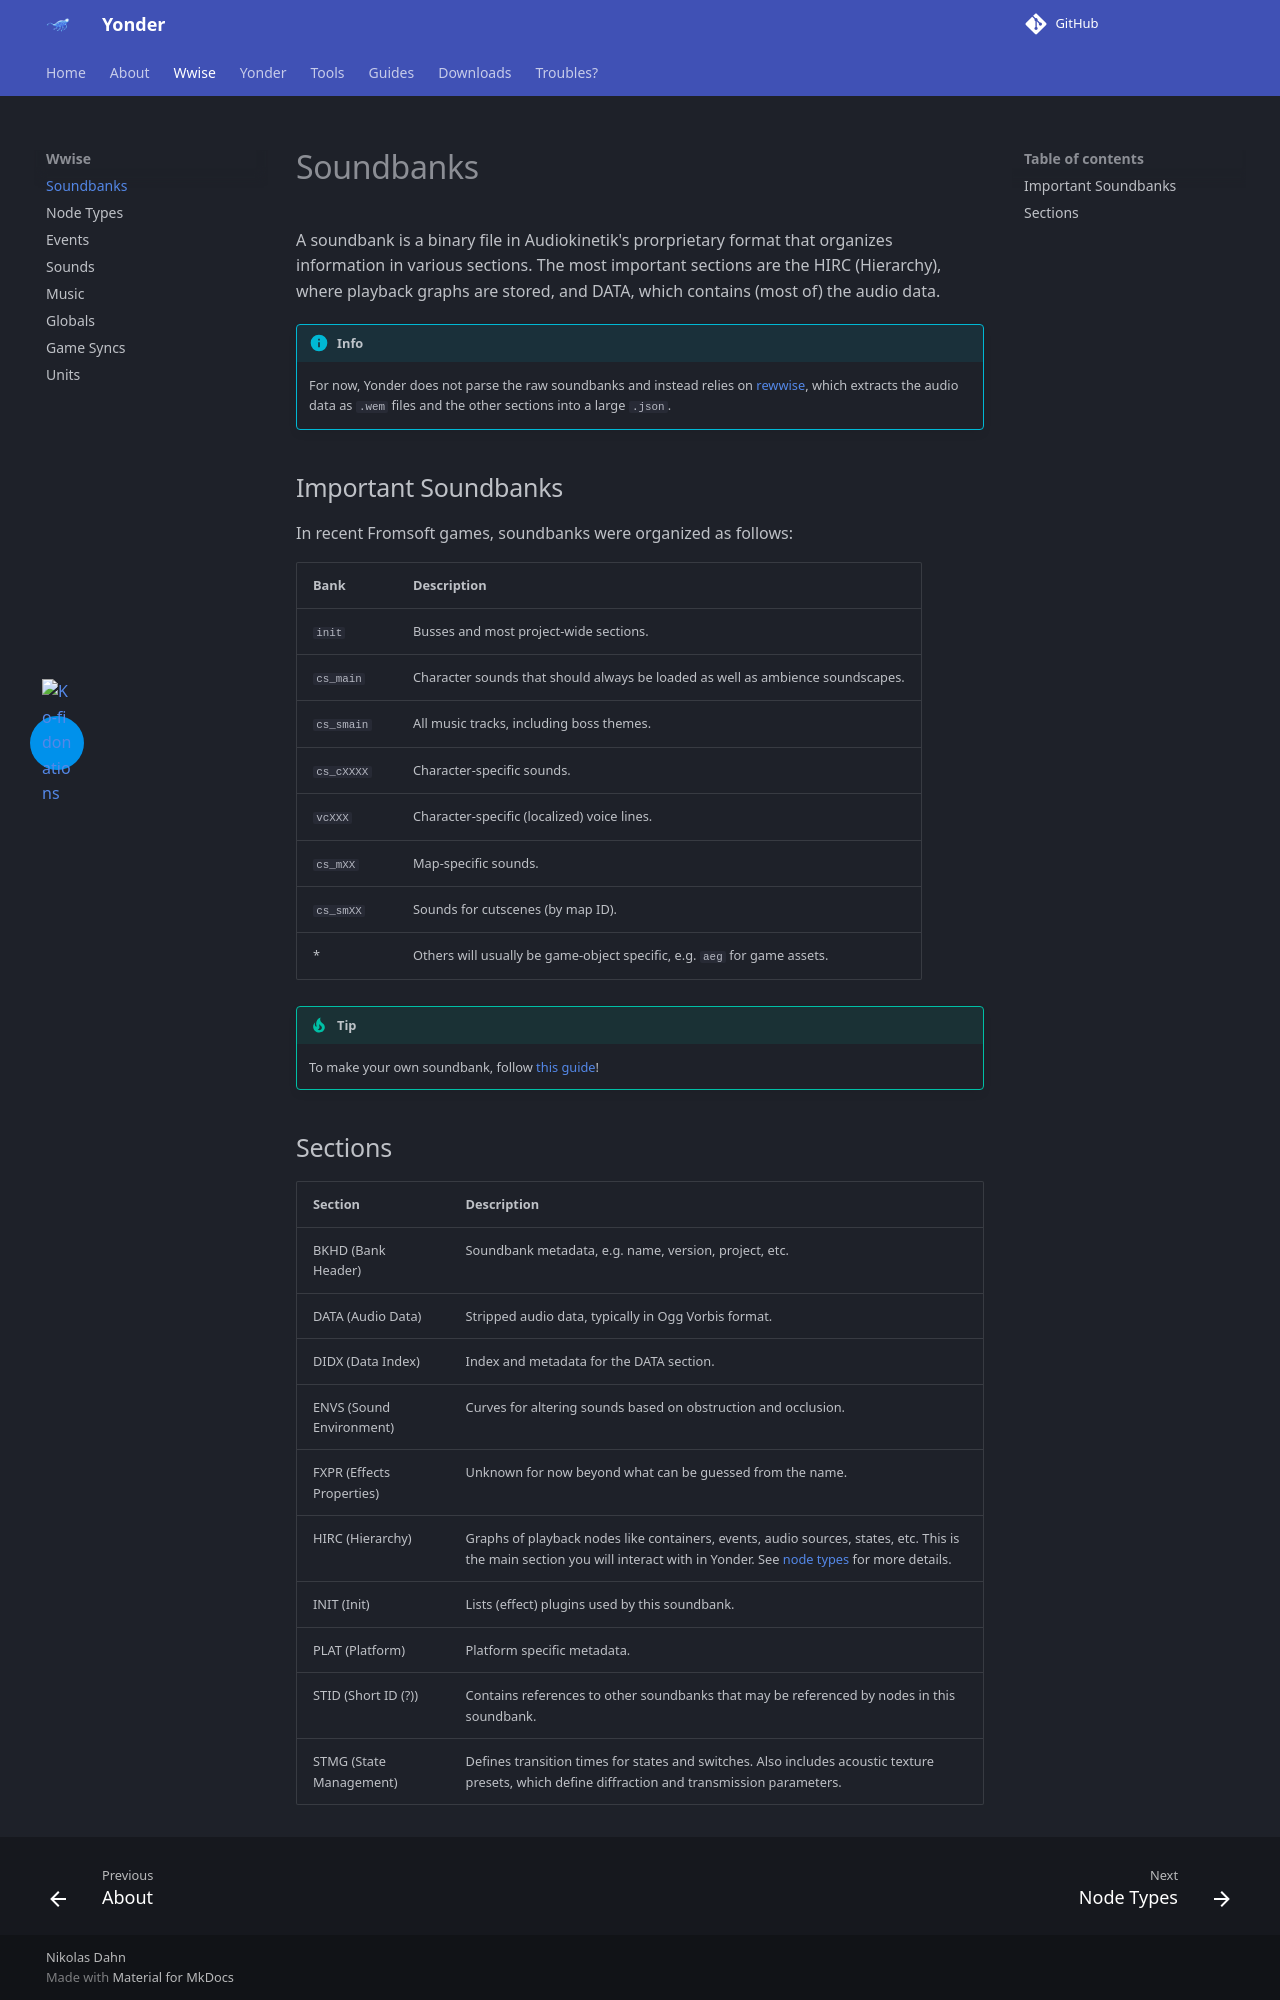

repository: ndahn/yonder · page: wwise/soundbanks/index.html · generator: mkdocs

# Soundbanks

A soundbank is a binary file in Audiokinetik's prorprietary format that organizes information in various sections. The most important sections are the HIRC (Hierarchy), where playback graphs are stored, and DATA, which contains (most of) the audio data.

!!! info

    For now, Yonder does not parse the raw soundbanks and instead relies on [rewwise](https://github.com/vswarte/rewwise/), which extracts the audio data as `.wem` files and the other sections into a large `.json`.

## Important Soundbanks

In recent Fromsoft games, soundbanks were organized as follows:

| Bank       | Description                                                                    |
| ---------- | ------------------------------------------------------------------------------ |
| `init`     | Busses and most project-wide sections.                                         |
| `cs_main`  | Character sounds that should always be loaded as well as ambience soundscapes. |
| `cs_smain` | All music tracks, including boss themes.                                       |
| `cs_cXXXX` | Character-specific sounds.                                                     |
| `vcXXX`    | Character-specific (localized) voice lines.                                    |
| `cs_mXX`   | Map-specific sounds.                                                           |
| `cs_smXX`  | Sounds for cutscenes (by map ID).                                              |
| \*         | Others will usually be game-object specific, e.g. `aeg` for game assets.       |

!!! tip

    To make your own soundbank, follow [this guide](../guides/custom_banks.md)!

## Sections

<!-- prettier-ignore -->
| Section | Description |
| ------- | ----------- |
| BKHD (Bank Header) | Soundbank metadata, e.g. name, version, project, etc. |
| DATA (Audio Data) | Stripped audio data, typically in Ogg Vorbis format. |
| DIDX (Data Index) | Index and metadata for the DATA section. |
| ENVS (Sound Environment) | Curves for altering sounds based on obstruction and occlusion. |
| FXPR (Effects Properties) | Unknown for now beyond what can be guessed from the name. |
| HIRC (Hierarchy) | Graphs of playback nodes like containers, events, audio sources, states, etc. This is the main section you will interact with in Yonder. See [node types](node_types.md) for more details. |
| INIT (Init) | Lists (effect) plugins used by this soundbank. |
| PLAT (Platform) | Platform specific metadata. |
| STID (Short ID (?)) | Contains references to other soundbanks that may be referenced by nodes in this soundbank. |
| STMG (State Management) | Defines transition times for states and switches. Also includes acoustic texture presets, which define diffraction and transmission parameters. |
